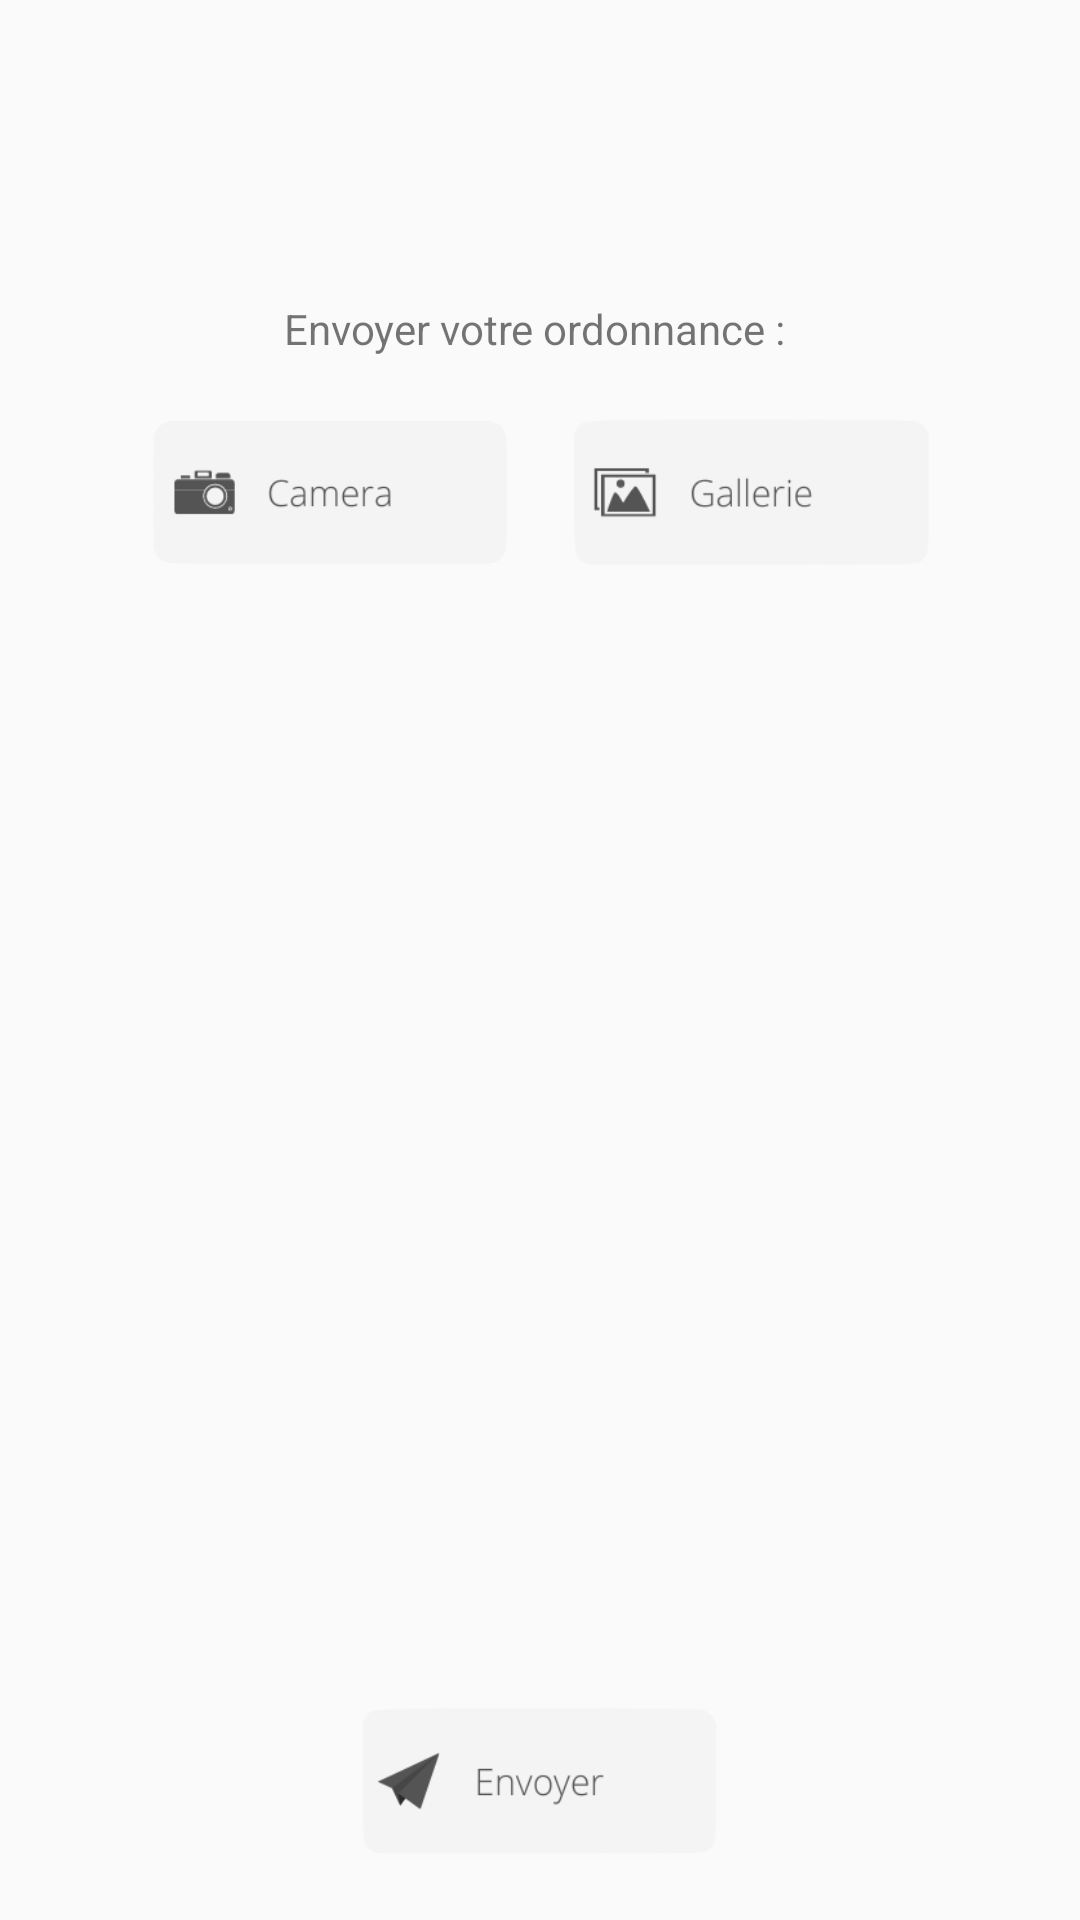

Layout XML and referenced resources for this Android screen:
<!-- AndroidManifest.xml: application theme Theme.Mypharma -->
<!-- res/layout/prescriptions_fragment.xml -->
<?xml version="1.0" encoding="utf-8"?>
<layout xmlns:android="http://schemas.android.com/apk/res/android"
    xmlns:app="http://schemas.android.com/apk/res-auto"
    xmlns:tools="http://schemas.android.com/tools">

    <data>
        <variable
            name="prescriptionviewmodel"
            type="projetbe.romelemma.ui.prescriptions.PrescriptionsViewModel" />
    </data>

    <RelativeLayout
        android:id="@+id/frameLayout3"
        android:layout_width="match_parent"
        android:layout_height="match_parent"
        tools:context=".ui.prescriptions.PrescriptionsFragment">

        <TextView
            android:id="@+id/scanTxt"
            android:layout_width="wrap_content"
            android:layout_height="wrap_content"
            android:text="Envoyer votre ordonnance : "
            android:layout_centerHorizontal="true"
            android:layout_marginTop="100dp"/>


        <Button
            android:id="@+id/importCamera"
            android:layout_width="120dp"
            android:layout_height="50dp"
            android:layout_below="@+id/scanTxt"
            android:layout_marginTop="20dp"
            android:layout_marginStart="50dp"
            android:background="@drawable/bg_cam"
            />


        <Button
            android:id="@+id/importGallery"
            android:layout_width="120dp"
            android:layout_height="50dp"
            android:layout_below="@+id/scanTxt"
            android:layout_marginTop="20dp"
            android:layout_alignParentEnd="true"
            android:layout_marginRight="50dp"
            android:background="@drawable/bg_gal"
            />


        <ImageView
            android:id="@+id/prescriptionPicture"
            android:layout_width="300dp"
            android:layout_height="300dp"
            android:layout_below="@+id/scanTxt"
            android:layout_centerHorizontal="true"
            android:layout_marginTop="100dp"/>

        <Button
            android:id="@+id/sendPrescription"
            android:layout_width="120dp"
            android:layout_height="50dp"
            android:layout_below="@+id/prescriptionPicture"
            android:layout_marginTop="50dp"
            android:layout_centerHorizontal="true"
            android:background="@drawable/bg_send"

            />



    </RelativeLayout>

</layout>
<!-- resources referenced by this layout -->
<resources>
  <!-- drawable bg_cam: png bitmap (drawable, 5646 bytes) -->
  <!-- drawable bg_gal: png bitmap (drawable, 5385 bytes) -->
  <!-- drawable bg_send: png bitmap (drawable, 5855 bytes) -->
  <style name="Theme.Mypharma" parent="@style/Theme.AppCompat.Light.NoActionBar">
          
          <item name="colorPrimary">#1DE9B6</item>
          <item name="colorPrimaryVariant">#008846</item>
          <item name="colorOnPrimary">#B5B5B5</item>
          
          <item name="colorSecondary">@color/teal_200</item>
          <item name="colorSecondaryVariant">@color/teal_700</item>
          <item name="colorOnSecondary">@color/black</item>
          
          <item name="android:statusBarColor" tools:targetApi="l">?attr/colorPrimaryVariant</item>
          
  
          <item name="android:windowNoTitle">true</item>
          <item name="android:windowActionBar">false</item>
          <item name="android:windowFullscreen">true</item>
          <item name="android:windowContentOverlay">@null</item>
      </style>
  <color name="teal_200">#FF03DAC5</color>
  <color name="teal_700">#FF018786</color>
  <color name="black">#FF000000</color>
</resources>
